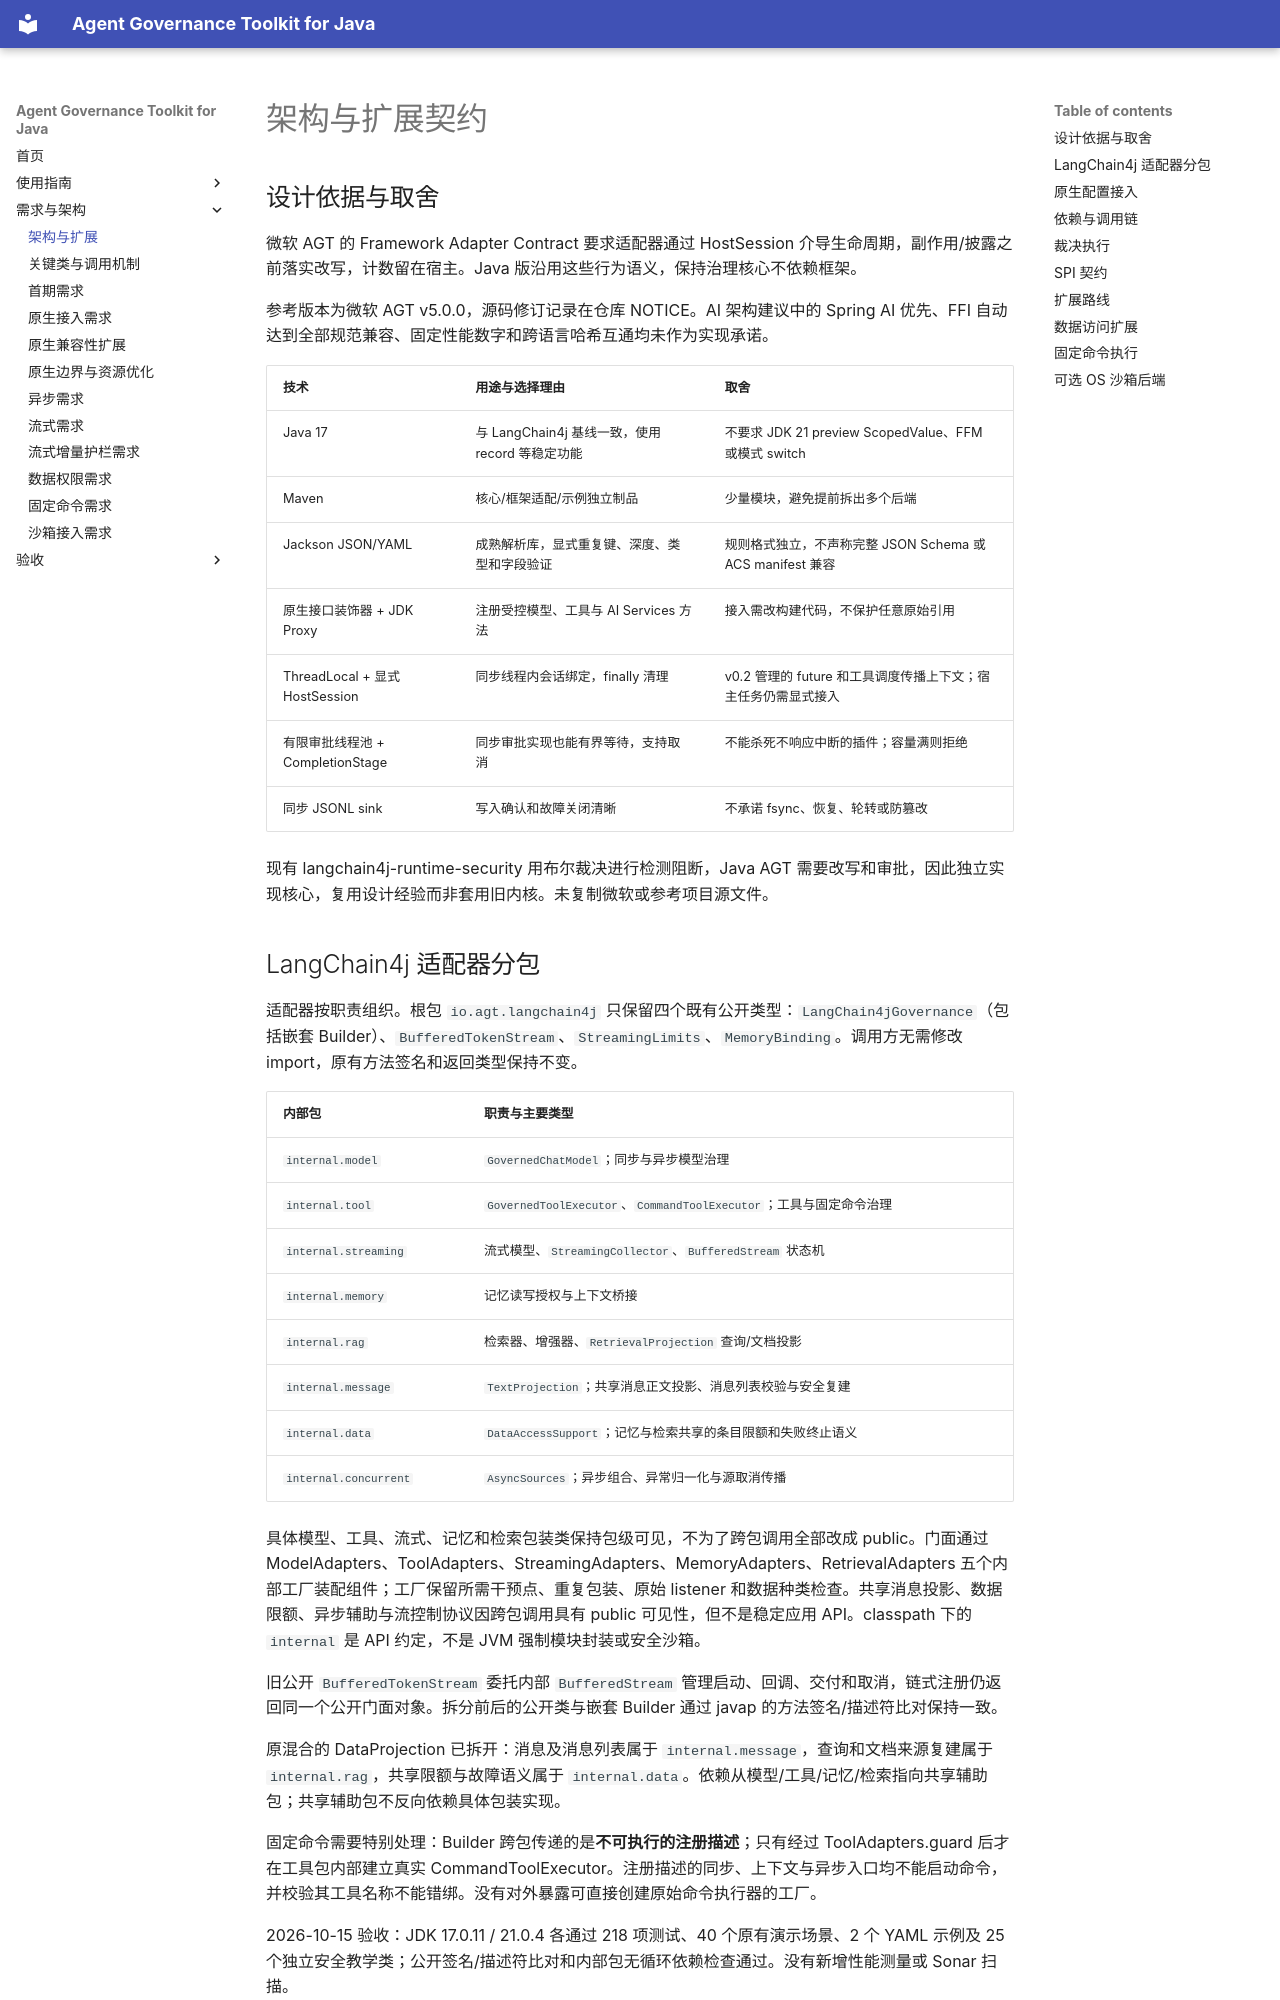

repository: umuo/agent-governance-toolkit-4j · page: architecture/index.html · generator: mkdocs

# 架构与扩展契约

## 设计依据与取舍

微软 AGT 的 Framework Adapter Contract 要求适配器通过 HostSession 介导生命周期，副作用/披露之前落实改写，计数留在宿主。Java 版沿用这些行为语义，保持治理核心不依赖框架。

参考版本为微软 AGT v5.0.0，源码修订记录在仓库 NOTICE。AI 架构建议中的 Spring AI 优先、FFI 自动达到全部规范兼容、固定性能数字和跨语言哈希互通均未作为实现承诺。

| 技术 | 用途与选择理由 | 取舍 |
|---|---|---|
| Java 17 | 与 LangChain4j 基线一致，使用 record 等稳定功能 | 不要求 JDK 21 preview ScopedValue、FFM 或模式 switch |
| Maven | 核心/框架适配/示例独立制品 | 少量模块，避免提前拆出多个后端 |
| Jackson JSON/YAML | 成熟解析库，显式重复键、深度、类型和字段验证 | 规则格式独立，不声称完整 JSON Schema 或 ACS manifest 兼容 |
| 原生接口装饰器 + JDK Proxy | 注册受控模型、工具与 AI Services 方法 | 接入需改构建代码，不保护任意原始引用 |
| ThreadLocal + 显式 HostSession | 同步线程内会话绑定，finally 清理 | v0.2 管理的 future 和工具调度传播上下文；宿主任务仍需显式接入 |
| 有限审批线程池 + CompletionStage | 同步审批实现也能有界等待，支持取消 | 不能杀死不响应中断的插件；容量满则拒绝 |
| 同步 JSONL sink | 写入确认和故障关闭清晰 | 不承诺 fsync、恢复、轮转或防篡改 |

现有 langchain4j-runtime-security 用布尔裁决进行检测阻断，Java AGT 需要改写和审批，因此独立实现核心，复用设计经验而非套用旧内核。未复制微软或参考项目源文件。
